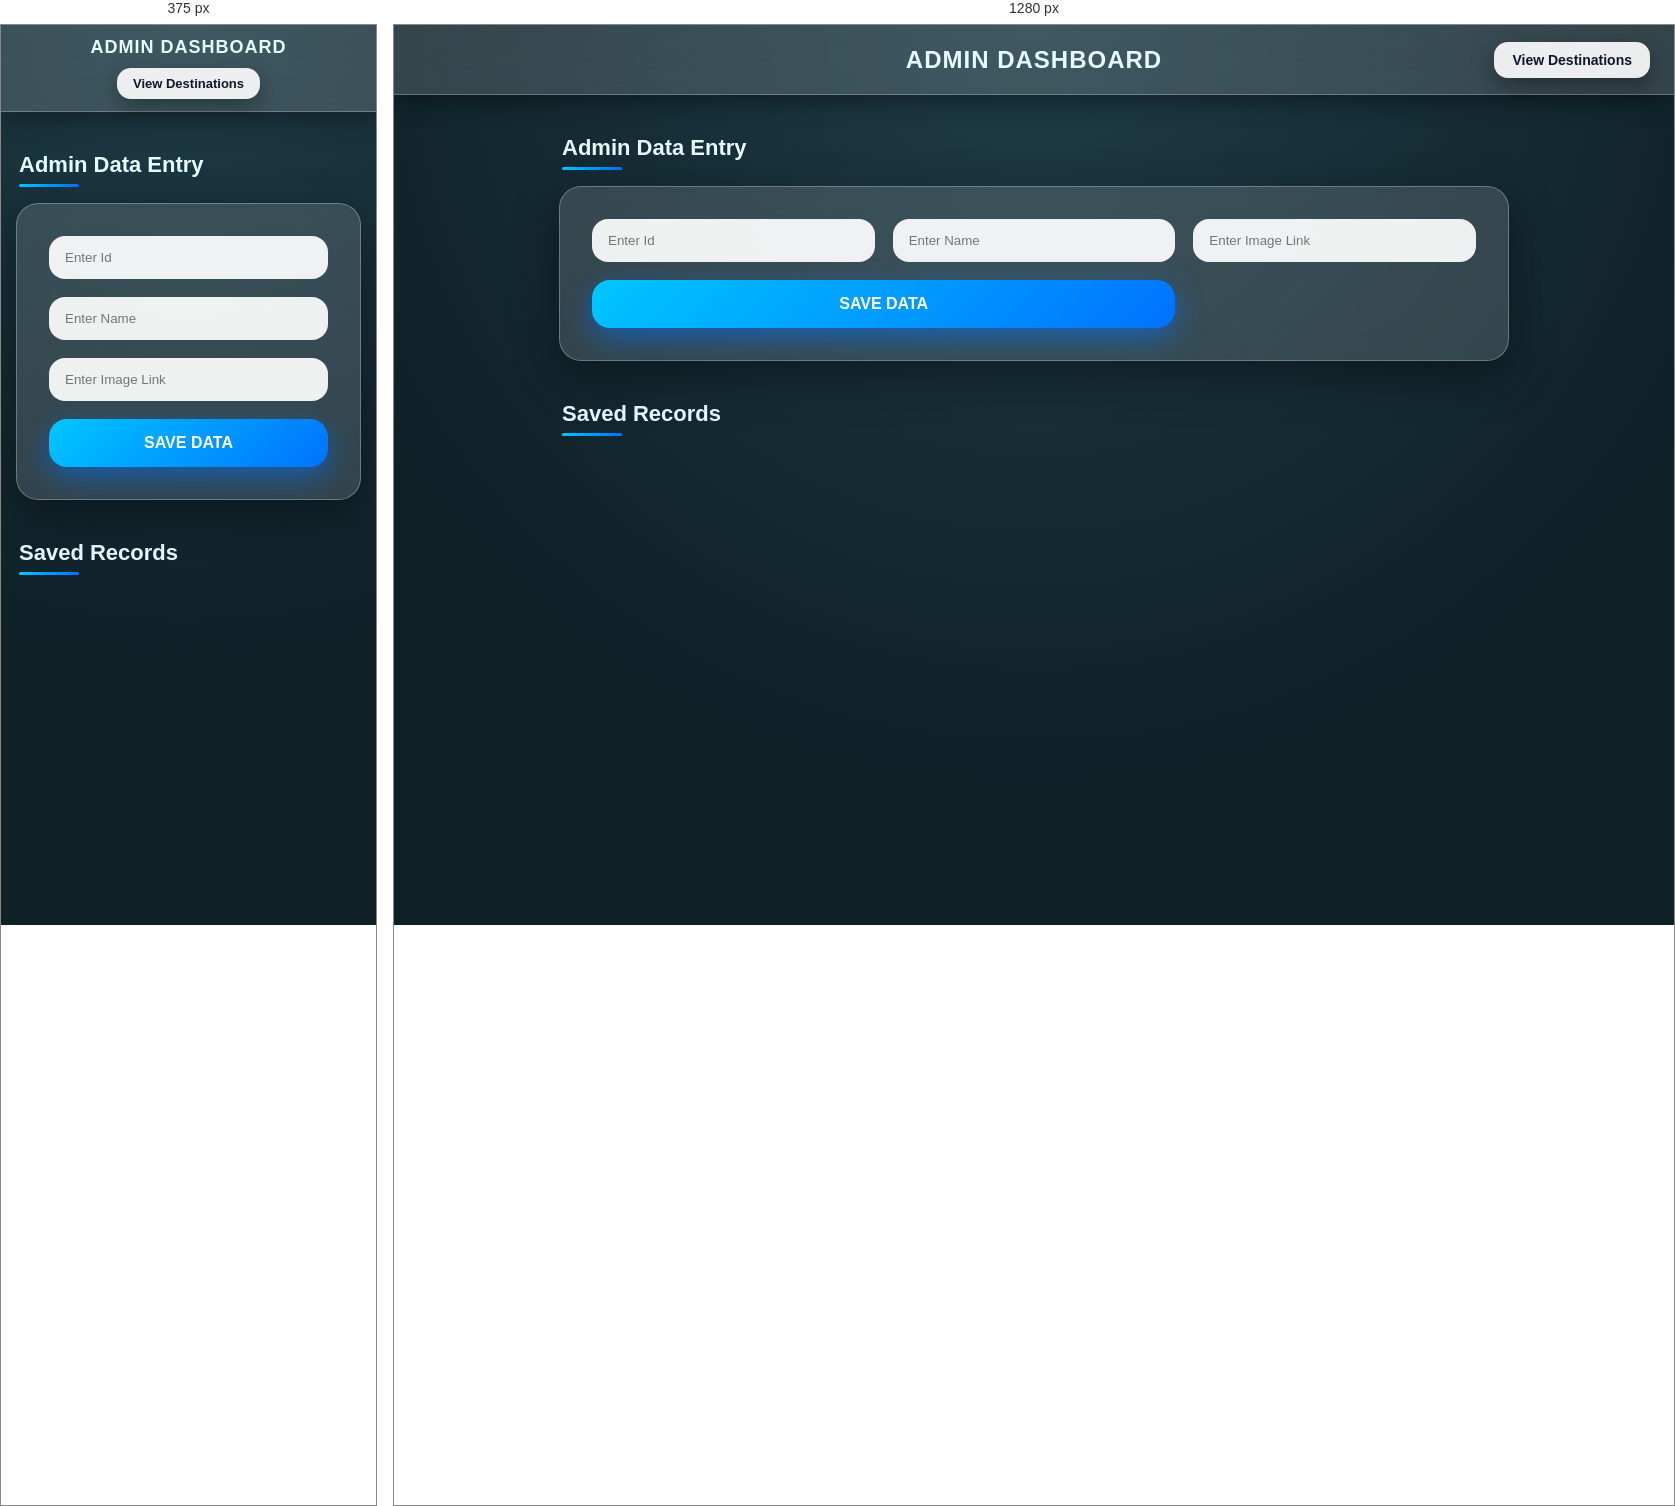
Rendered at 375 px and 1280 px, left to right.

<!-- file: admin.html -->
<!DOCTYPE html>
<html lang="en">
  <head>
    <meta charset="UTF-8" />
    <meta name="viewport" content="width=device-width, initial-scale=1.0" />
    <title>Admin Portal</title>
    <link rel="stylesheet" href="./admin.css" />
  </head>
  <body>

    <nav class="navbar">
      <h1>ADMIN DASHBOARD</h1>
      <a href="user.html" class="switch-btn">
    View Destinations
  </a>
    </nav>

    <main class="content">

      <h2 class="section-title">Admin Data Entry</h2>
      <div class="admin">
        <input type="text" placeholder="Enter Id" id="ids" />
        <input type="text" placeholder="Enter Name" id="names" />
        <input type="text" placeholder="Enter Image Link" id="imglink" />
        <button id="savebtn">SAVE DATA</button>
      </div>

      <h2 class="section-title">Saved Records</h2>
      <div class="save"></div>

    </main>

    <script src="./admin.js"></script>
  </body>
</html>


/* @media block from admin.css */
@media (max-width: 600px) {
  .navbar {
    height: auto;
    flex-direction: column;
    gap: 10px;
    padding: 12px;
  }

  .navbar h1 {
    font-size: 18px;
    text-align: center;
  }

  .switch-btn {
    position: static;
    padding: 8px 16px;
    font-size: 13px;
  }

  #savebtn {
    grid-column: span 1;
  }

  .admin {
    top: 100px;
  }
}